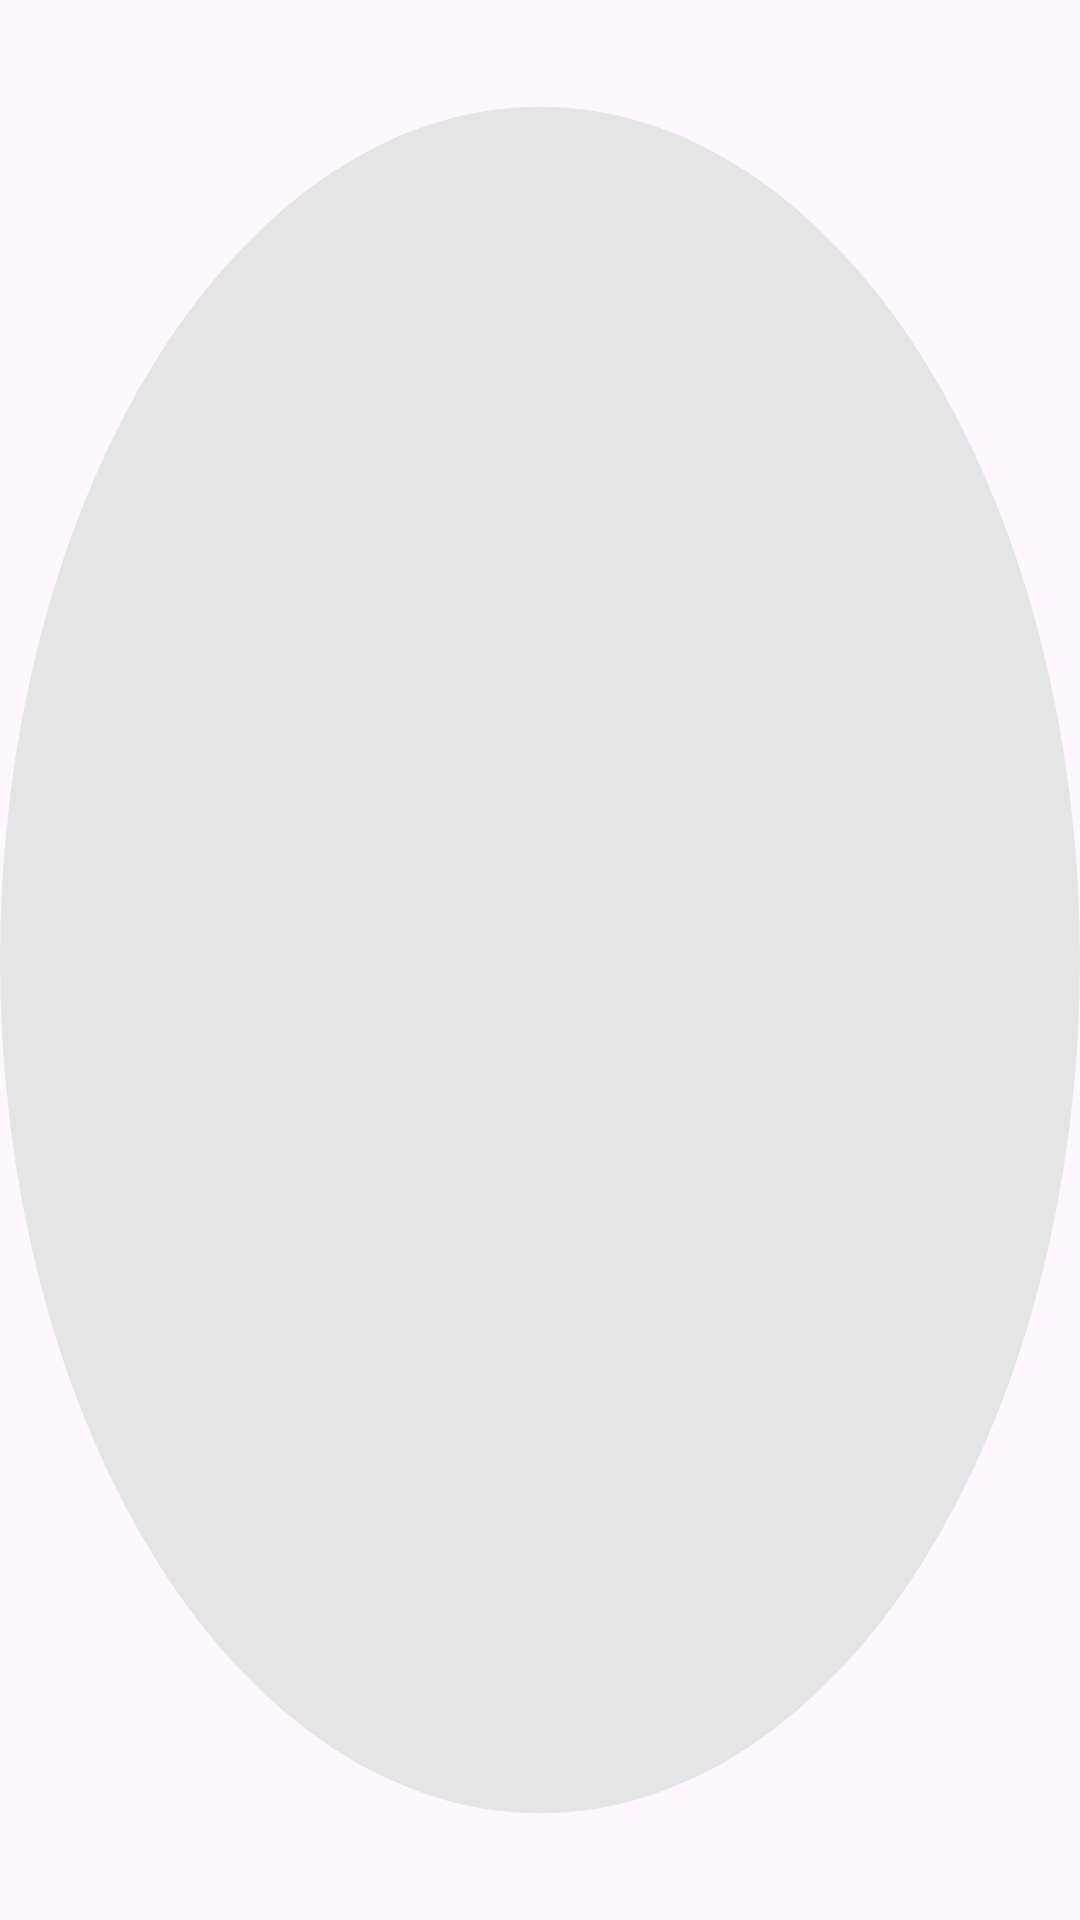

Reconstruct the res/layout file that produces this screen, plus the resources it refers to.
<!-- AndroidManifest.xml: application theme Theme.FinalProject -->
<!-- res/layout/cutsom_tab.xml -->
<?xml version="1.0" encoding="utf-8"?>
<ImageView xmlns:android="http://schemas.android.com/apk/res/android"
    android:layout_width="8dp"
    android:layout_height="9dp"
    android:layout_gravity="center"
    android:background="@drawable/tab_selector"/>
<!-- resources referenced by this layout -->
<resources>
  <!-- drawable tab_selector (drawable) -->
  <?xml version="1.0" encoding="utf-8"?>
      <selector xmlns:android="http://schemas.android.com/apk/res/android">
  
          <item android:drawable="@drawable/ic_tab_indicator_selected"
              android:state_selected="true"/>
  
          <item android:drawable="@drawable/ic_tab_default"/>
      </selector>
  <style name="Theme.FinalProject" parent="Base.Theme.FinalProject" />
  <!-- drawable ic_tab_indicator_selected (drawable) -->
  <vector xmlns:android="http://schemas.android.com/apk/res/android"
      android:width="8dp"
      android:height="9dp"
      android:viewportWidth="8"
      android:viewportHeight="9">
    <path
        android:pathData="M4,0.5L4,0.5A4,4 0,0 1,8 4.5L8,4.5A4,4 0,0 1,4 8.5L4,8.5A4,4 0,0 1,0 4.5L0,4.5A4,4 0,0 1,4 0.5z"
        android:fillColor="@color/icon_primary"/>
  </vector>
  <!-- drawable ic_tab_default (drawable) -->
  <vector xmlns:android="http://schemas.android.com/apk/res/android"
      android:width="8dp"
      android:height="9dp"
      android:viewportWidth="8"
      android:viewportHeight="9">
    <path
        android:pathData="M4,0.5L4,0.5A4,4 0,0 1,8 4.5L8,4.5A4,4 0,0 1,4 8.5L4,8.5A4,4 0,0 1,0 4.5L0,4.5A4,4 0,0 1,4 0.5z"
        android:fillColor="@color/bg_disable"/>
  </vector>
  <style name="Base.Theme.FinalProject" parent="Theme.Material3.DayNight.NoActionBar">
  
          <item name="colorPrimary">@color/permanent_primary</item>
  
          <item name="android:statusBarColor">@color/bg_primary</item>
          <item name="android:windowLightStatusBar">true</item>
      </style>
  <color name="icon_primary">#151E2A</color>
  <color name="bg_disable">#E5E5E5</color>
  <color name="permanent_primary">#FED200</color>
  <color name="bg_primary">#FFFFFFFF</color>
</resources>
